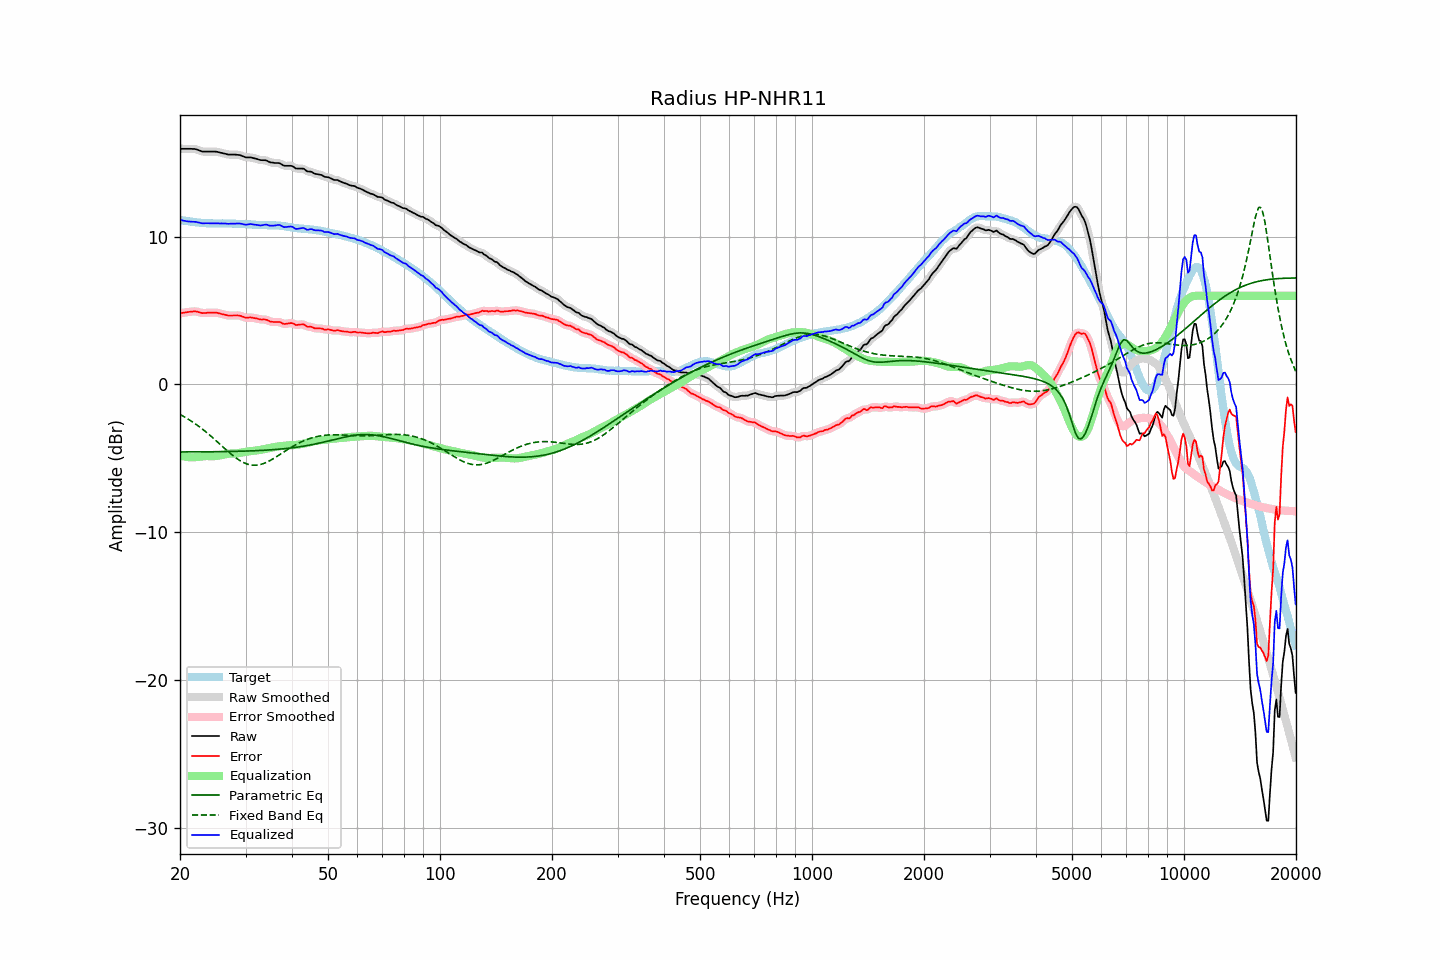

The table this chart was drawn from, first rows:
frequency, raw, error, smoothed, error_smoothed, equalization, parametric_eq, fixed_band_eq, equalized_raw, equalized_smoothed, target
20.00, 15.95, 4.81, 15.95, 4.82, -4.80, -4.57, -2.03, 11.15, 11.15, 11.13
20.20, 15.95, 4.84, 15.95, 4.83, -4.83, -4.57, -2.09, 11.12, 11.12, 11.11
20.40, 15.95, 4.86, 15.95, 4.85, -4.86, -4.57, -2.15, 11.09, 11.09, 11.09
20.61, 15.95, 4.87, 15.95, 4.87, -4.88, -4.57, -2.21, 11.07, 11.07, 11.08
20.81, 15.95, 4.89, 15.95, 4.89, -4.90, -4.57, -2.27, 11.05, 11.05, 11.06
21.02, 15.95, 4.90, 15.95, 4.90, -4.91, -4.57, -2.34, 11.03, 11.04, 11.05
21.23, 15.95, 4.92, 15.95, 4.92, -4.92, -4.56, -2.41, 11.02, 11.02, 11.03
21.44, 15.95, 4.93, 15.95, 4.93, -4.93, -4.56, -2.48, 11.02, 11.02, 11.02
21.66, 15.94, 4.93, 15.95, 4.94, -4.93, -4.56, -2.55, 11.01, 11.01, 11.01
21.87, 15.94, 4.95, 15.93, 4.94, -4.93, -4.56, -2.63, 11.01, 11.01, 10.99
22.09, 15.92, 4.94, 15.91, 4.94, -4.92, -4.56, -2.70, 11.00, 11.00, 10.98
22.31, 15.88, 4.91, 15.88, 4.92, -4.90, -4.56, -2.78, 10.97, 10.98, 10.96
22.54, 15.84, 4.89, 15.84, 4.88, -4.89, -4.56, -2.86, 10.95, 10.95, 10.95
22.76, 15.80, 4.86, 15.80, 4.86, -4.88, -4.56, -2.94, 10.92, 10.92, 10.94
22.99, 15.76, 4.83, 15.77, 4.84, -4.86, -4.56, -3.02, 10.90, 10.91, 10.93
23.22, 15.76, 4.84, 15.76, 4.84, -4.85, -4.56, -3.11, 10.91, 10.91, 10.92
23.45, 15.76, 4.84, 15.76, 4.84, -4.85, -4.56, -3.20, 10.91, 10.91, 10.92
23.69, 15.76, 4.85, 15.76, 4.85, -4.85, -4.56, -3.29, 10.91, 10.91, 10.91
23.92, 15.76, 4.85, 15.76, 4.85, -4.85, -4.56, -3.38, 10.91, 10.91, 10.91
24.16, 15.76, 4.86, 15.76, 4.86, -4.85, -4.55, -3.47, 10.90, 10.90, 10.90
24.40, 15.76, 4.86, 15.76, 4.86, -4.86, -4.55, -3.57, 10.90, 10.90, 10.90
24.65, 15.76, 4.86, 15.76, 4.86, -4.86, -4.55, -3.66, 10.90, 10.91, 10.90
24.89, 15.76, 4.86, 15.76, 4.86, -4.85, -4.55, -3.76, 10.91, 10.91, 10.90
25.14, 15.75, 4.85, 15.74, 4.85, -4.83, -4.55, -3.86, 10.91, 10.91, 10.90
25.39, 15.72, 4.82, 15.72, 4.83, -4.82, -4.55, -3.96, 10.90, 10.91, 10.90
25.65, 15.69, 4.80, 15.69, 4.80, -4.79, -4.55, -4.06, 10.90, 10.90, 10.89
25.91, 15.67, 4.77, 15.67, 4.77, -4.77, -4.55, -4.16, 10.90, 10.90, 10.90
26.16, 15.64, 4.74, 15.64, 4.74, -4.74, -4.54, -4.25, 10.90, 10.90, 10.90
26.43, 15.62, 4.72, 15.61, 4.71, -4.72, -4.54, -4.35, 10.90, 10.89, 10.90
26.69, 15.59, 4.69, 15.59, 4.69, -4.70, -4.54, -4.45, 10.89, 10.89, 10.90
26.96, 15.56, 4.67, 15.57, 4.67, -4.69, -4.54, -4.55, 10.87, 10.88, 10.89
27.23, 15.56, 4.67, 15.56, 4.67, -4.68, -4.54, -4.64, 10.88, 10.88, 10.89
27.50, 15.56, 4.67, 15.56, 4.67, -4.68, -4.53, -4.73, 10.88, 10.88, 10.89
27.77, 15.56, 4.67, 15.56, 4.67, -4.67, -4.53, -4.82, 10.88, 10.88, 10.89
28.05, 15.56, 4.67, 15.56, 4.68, -4.67, -4.53, -4.90, 10.89, 10.88, 10.88
28.33, 15.55, 4.68, 15.55, 4.68, -4.66, -4.53, -4.98, 10.88, 10.89, 10.87
28.62, 15.54, 4.67, 15.54, 4.67, -4.65, -4.52, -5.06, 10.89, 10.89, 10.87
28.90, 15.53, 4.66, 15.52, 4.66, -4.64, -4.52, -5.13, 10.89, 10.89, 10.87
29.19, 15.50, 4.64, 15.49, 4.63, -4.62, -4.52, -5.20, 10.88, 10.88, 10.86
29.48, 15.45, 4.59, 15.45, 4.59, -4.60, -4.51, -5.25, 10.85, 10.85, 10.86
29.78, 15.41, 4.55, 15.41, 4.55, -4.58, -4.51, -5.31, 10.83, 10.83, 10.86
30.08, 15.37, 4.52, 15.38, 4.53, -4.56, -4.51, -5.35, 10.81, 10.82, 10.85
30.38, 15.37, 4.52, 15.37, 4.52, -4.54, -4.50, -5.39, 10.83, 10.83, 10.85
30.68, 15.37, 4.53, 15.37, 4.53, -4.53, -4.50, -5.42, 10.84, 10.84, 10.84
30.99, 15.37, 4.54, 15.36, 4.53, -4.51, -4.50, -5.45, 10.86, 10.85, 10.83
31.30, 15.34, 4.52, 15.34, 4.52, -4.50, -4.49, -5.46, 10.84, 10.84, 10.82
31.61, 15.31, 4.49, 15.32, 4.50, -4.49, -4.49, -5.47, 10.82, 10.83, 10.82
31.93, 15.29, 4.48, 15.29, 4.48, -4.47, -4.48, -5.46, 10.82, 10.81, 10.81
32.24, 15.26, 4.46, 15.25, 4.45, -4.46, -4.48, -5.46, 10.80, 10.79, 10.80
32.57, 15.22, 4.43, 15.22, 4.43, -4.45, -4.47, -5.44, 10.77, 10.78, 10.79
32.89, 15.19, 4.40, 15.19, 4.41, -4.43, -4.47, -5.42, 10.76, 10.77, 10.79
33.22, 15.18, 4.40, 15.18, 4.40, -4.41, -4.46, -5.39, 10.77, 10.78, 10.78
33.55, 15.18, 4.40, 15.18, 4.40, -4.38, -4.46, -5.35, 10.79, 10.80, 10.78
33.89, 15.18, 4.40, 15.17, 4.39, -4.36, -4.45, -5.31, 10.82, 10.81, 10.78
34.23, 15.15, 4.37, 15.14, 4.36, -4.34, -4.44, -5.26, 10.81, 10.80, 10.78
34.57, 15.09, 4.32, 15.09, 4.32, -4.31, -4.44, -5.21, 10.78, 10.78, 10.77
34.92, 15.04, 4.26, 15.05, 4.28, -4.29, -4.43, -5.15, 10.75, 10.76, 10.78
35.27, 15.02, 4.25, 15.02, 4.24, -4.28, -4.42, -5.09, 10.74, 10.74, 10.77
35.62, 15.01, 4.23, 15.00, 4.23, -4.26, -4.41, -5.03, 10.75, 10.75, 10.78
35.97, 14.99, 4.22, 15.00, 4.23, -4.23, -4.40, -4.96, 10.75, 10.76, 10.77
... 635 more rows
